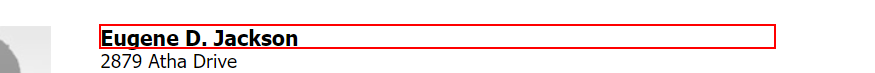
Workflow: Sequence2

Step 1: get-text from the heading

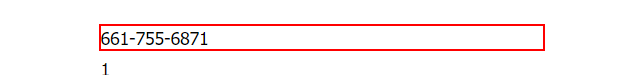
Step 2: get-text from the dd

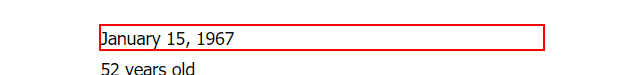
Step 3: get-text from the dd

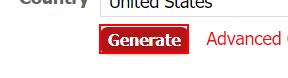
Step 4: click on the text box 'genbtn'